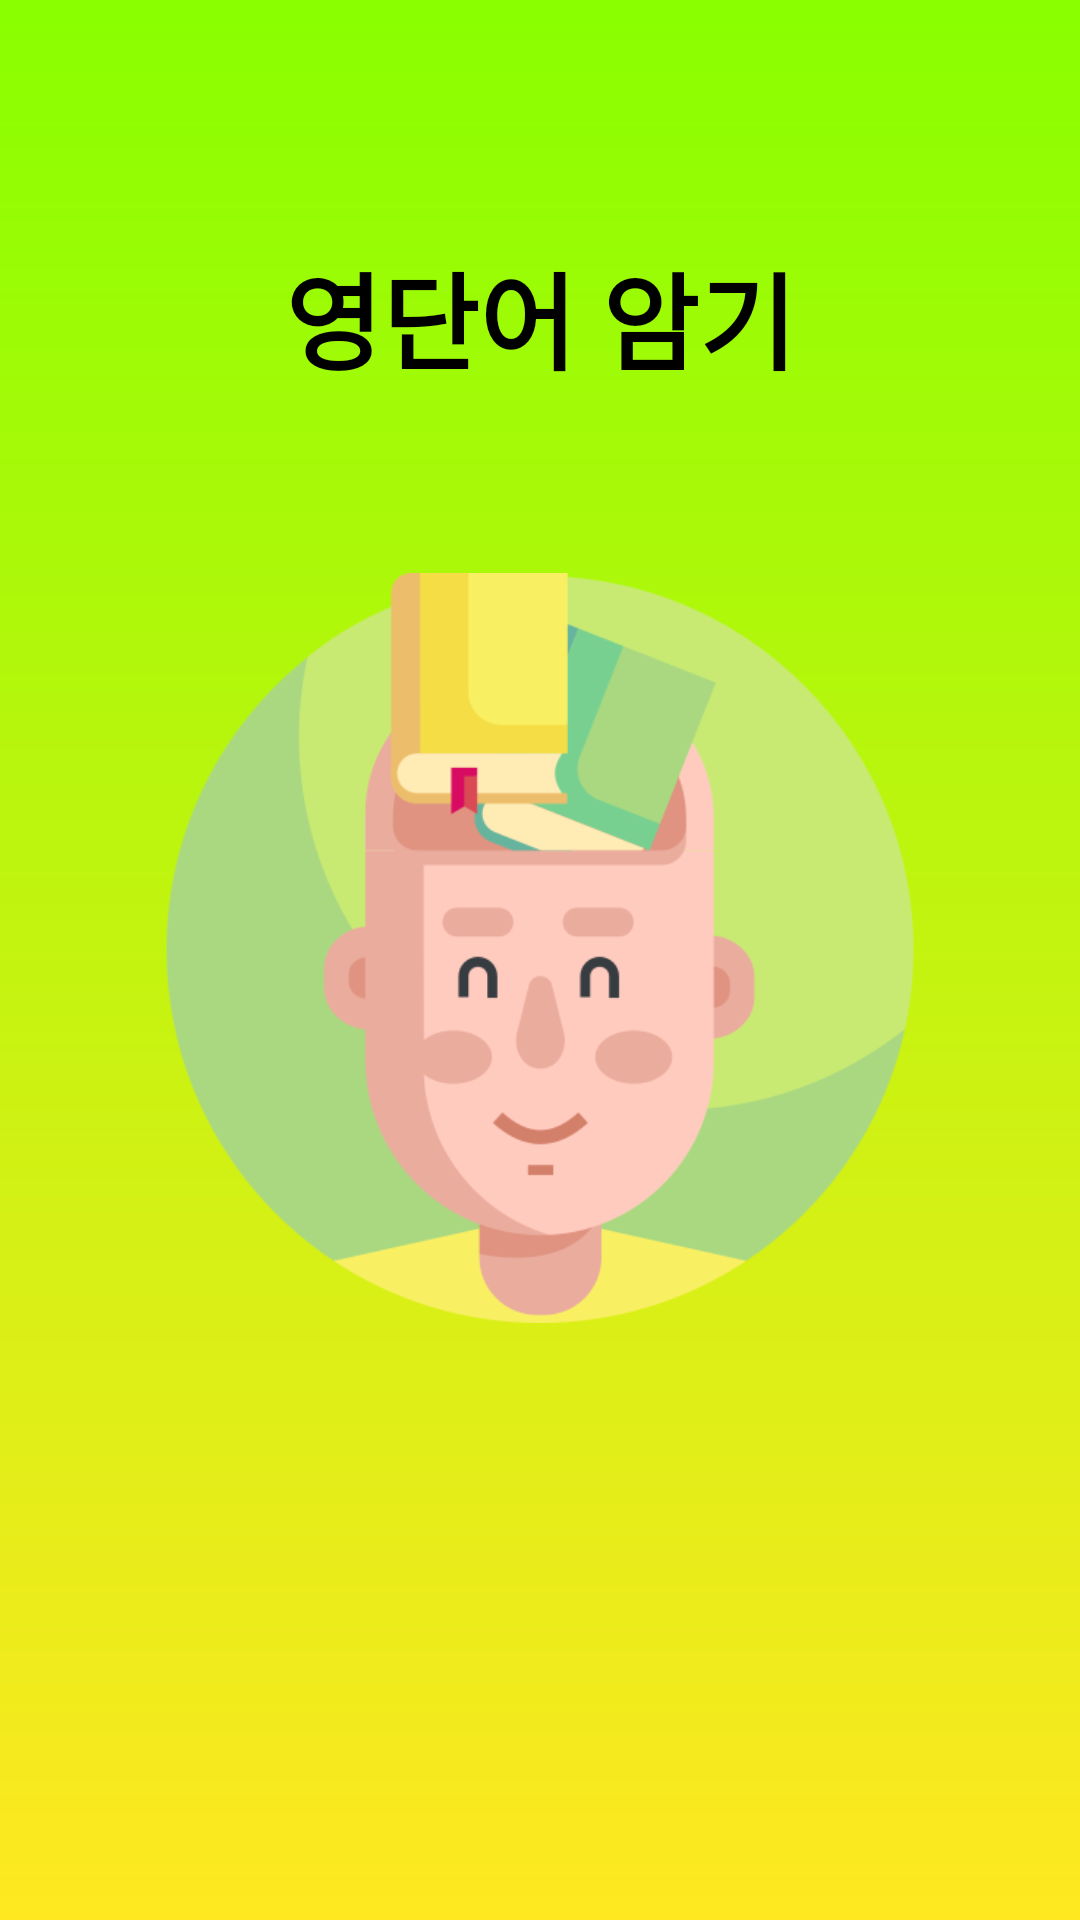

Layout XML and referenced resources for this Android screen:
<!-- AndroidManifest.xml: application theme Theme.VocaMemorizationApp -->
<!-- res/layout/activity_main.xml -->
<?xml version="1.0" encoding="utf-8"?>
<androidx.constraintlayout.widget.ConstraintLayout xmlns:android="http://schemas.android.com/apk/res/android"
    xmlns:app="http://schemas.android.com/apk/res-auto"
    xmlns:tools="http://schemas.android.com/tools"
    android:layout_width="match_parent"
    android:layout_height="match_parent"
    android:background="@drawable/main_background"
    tools:context=".MainActivity">

    
    <TextView
        android:id="@+id/title_text"
        android:layout_width="wrap_content"
        android:layout_height="wrap_content"
        android:layout_marginTop="80dp"
        android:fontFamily="sans-serif"
        android:text="영단어 암기"
        android:textColor="@color/black"
        android:textSize="35sp"
        android:textStyle="bold"
        app:layout_constraintEnd_toEndOf="parent"
        app:layout_constraintStart_toStartOf="parent"
        app:layout_constraintTop_toTopOf="parent" />

    
    <ImageView
        android:id="@+id/main_img"
        android:layout_width="250dp"
        android:layout_height="250dp"
        android:layout_marginTop="60dp"
        app:layout_constraintEnd_toEndOf="parent"
        app:layout_constraintStart_toStartOf="parent"
        app:layout_constraintTop_toBottomOf="@+id/title_text"
        app:srcCompat="@drawable/ic_books" />

    
    <ImageView
        android:id="@+id/start_btn"
        android:layout_width="150dp"
        android:layout_height="80dp"
        android:layout_marginBottom="80dp"
        app:layout_constraintBottom_toBottomOf="parent"
        app:layout_constraintEnd_toEndOf="parent"
        app:layout_constraintStart_toStartOf="parent"
        app:srcCompat="@drawable/ic_start" />
</androidx.constraintlayout.widget.ConstraintLayout>
<!-- resources referenced by this layout -->
<resources>
  <!-- drawable ic_books: png bitmap (drawable, 34050 bytes) -->
  <!-- drawable main_background (drawable) -->
  <?xml version="1.0" encoding="utf-8"?>
  <shape xmlns:android="http://schemas.android.com/apk/res/android"
      android:shape="rectangle">
  
      <gradient
          android:startColor="#89FF00"
          android:endColor="#FFE820"
          android:angle="270"/>
  </shape>
  <style name="Theme.VocaMemorizationApp" parent="Base.Theme.VocaMemorizationApp" />
  <style name="Base.Theme.VocaMemorizationApp" parent="Theme.Material3.DayNight.NoActionBar">
          
          
      </style>
  <!-- not gathered from this repository: default colours our renderer supplied (Android Studio template values) -->
  <color name="black">#FF000000</color>
</resources>
